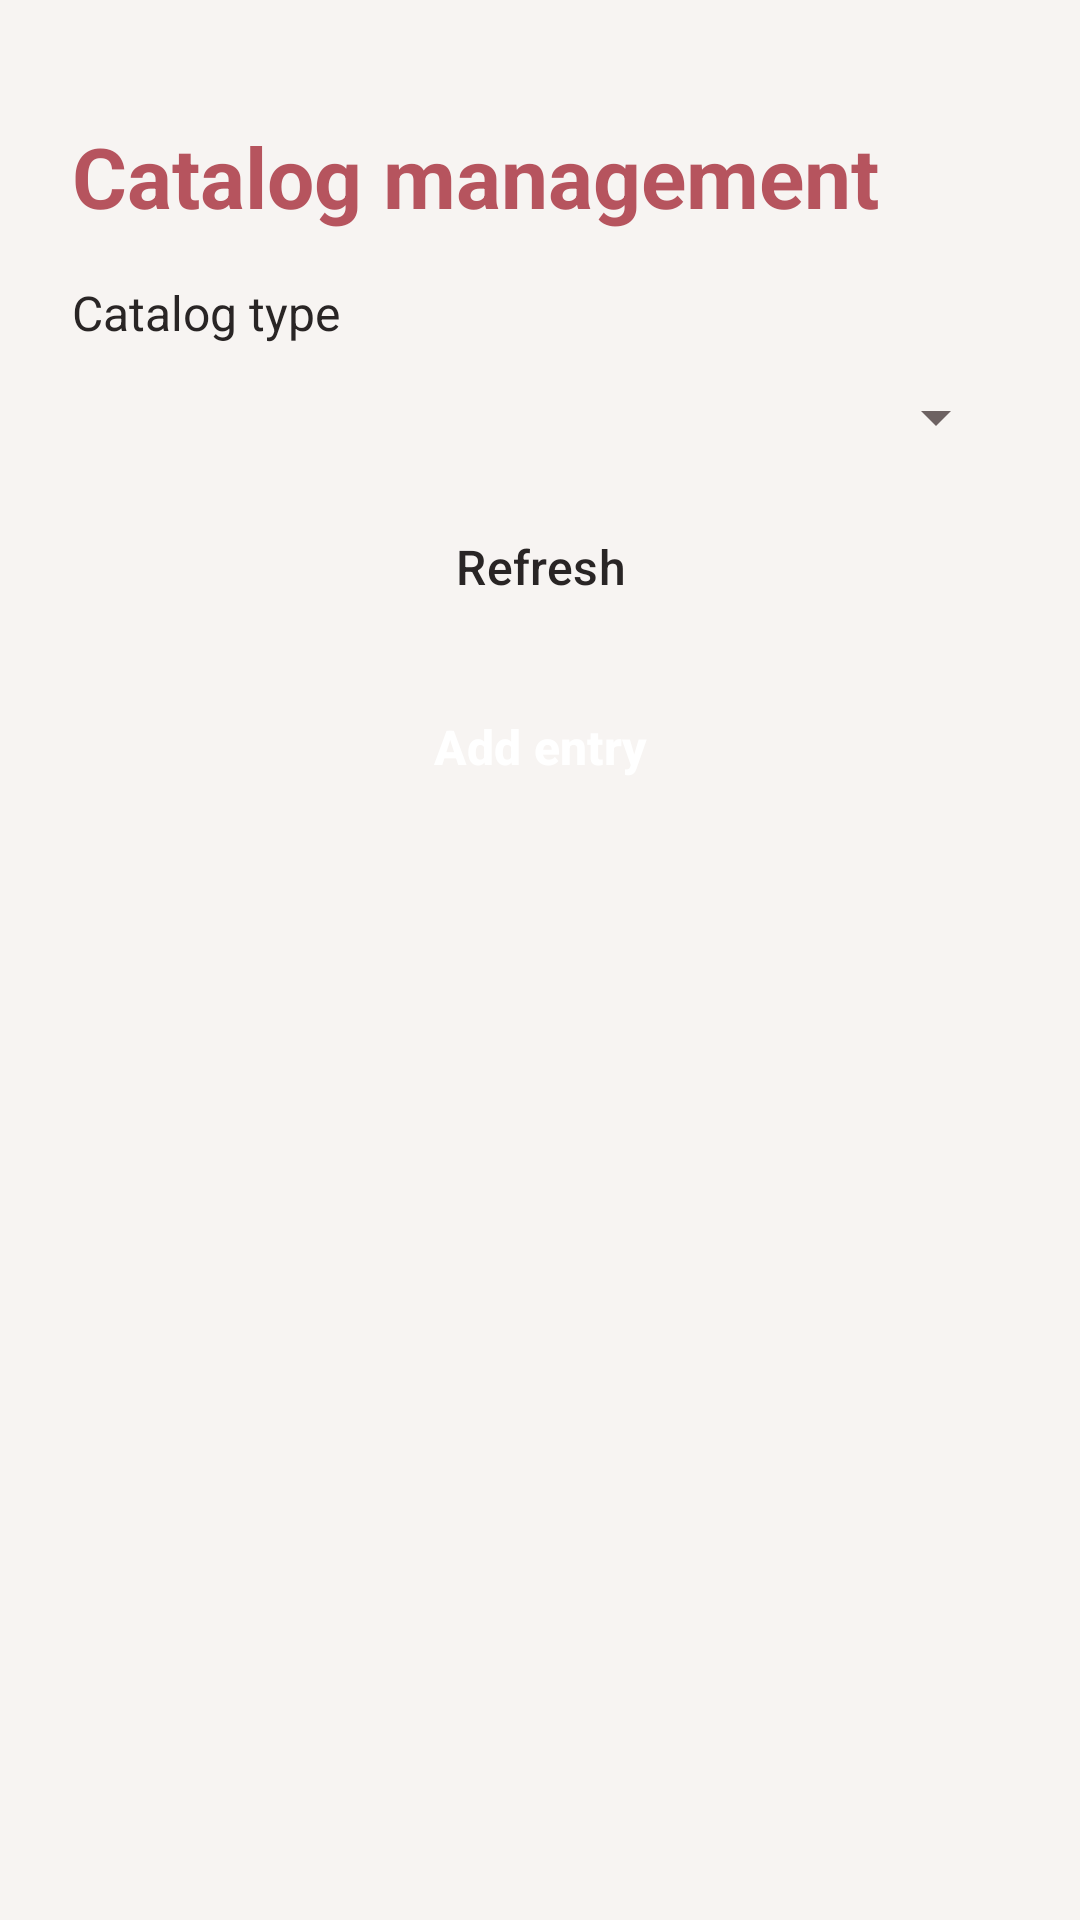

The Android layout XML behind this screen, and the referenced resources:
<!-- AndroidManifest.xml: application theme Theme.RecipeApp -->
<!-- res/layout/fragment_admin_catalog.xml -->
<?xml version="1.0" encoding="utf-8"?>
<LinearLayout xmlns:android="http://schemas.android.com/apk/res/android"
    android:layout_width="match_parent"
    android:layout_height="match_parent"
    android:orientation="vertical"
    android:padding="24dp">

    <TextView
        style="@style/AppTitle"
        android:layout_width="match_parent"
        android:layout_height="wrap_content"
        android:layout_marginTop="16dp"
        android:text="@string/admin_catalog_title" />

    <TextView
        style="@style/AppText"
        android:layout_width="match_parent"
        android:layout_height="wrap_content"
        android:layout_marginTop="16dp"
        android:labelFor="@id/spinner_catalog_type"
        android:text="@string/admin_catalog_select" />

    <Spinner
        android:id="@+id/spinner_catalog_type"
        android:layout_width="match_parent"
        android:layout_height="48dp" />

    <Button
        android:id="@+id/btn_catalog_refresh"
        style="@style/SecondaryButton"
        android:layout_width="match_parent"
        android:layout_height="wrap_content"
        android:text="@string/admin_catalog_refresh" />

    <Button
        android:id="@+id/btn_catalog_add"
        style="@style/PrimaryButton"
        android:layout_width="match_parent"
        android:layout_height="wrap_content"
        android:layout_marginTop="8dp"
        android:enabled="false"
        android:text="@string/admin_catalog_add" />

    <ProgressBar
        android:id="@+id/progress_catalog"
        android:layout_width="40dp"
        android:layout_height="40dp"
        android:layout_gravity="center_horizontal"
        android:layout_marginTop="12dp"
        android:visibility="gone" />

    <TextView
        android:id="@+id/tv_catalog_status"
        style="@style/AppTextSecondary"
        android:layout_width="match_parent"
        android:layout_height="wrap_content"
        android:paddingVertical="12dp" />

    <ListView
        android:id="@+id/list_catalog"
        android:layout_width="match_parent"
        android:layout_height="0dp"
        android:layout_weight="1" />

</LinearLayout>
<!-- resources referenced by this layout -->
<resources>
  <string name="admin_catalog_add">Add entry</string>
  <string name="admin_catalog_refresh">Refresh</string>
  <string name="admin_catalog_select">Catalog type</string>
  <string name="admin_catalog_title">Catalog management</string>
  <style name="AppText">
          <item name="android:textColor">@color/app_text</item>
          <item name="android:textSize">16sp</item>
          <item name="android:textStyle">normal</item>
      </style>
  <style name="AppTextSecondary">
          <item name="android:textColor">@color/app_text_secondary</item>
          <item name="android:textSize">14sp</item>
          <item name="android:textStyle">normal</item>
      </style>
  <style name="AppTitle">
          <item name="android:textColor">@color/app_primary</item>
          <item name="android:textSize">28sp</item>
          <item name="android:textStyle">bold</item>
      </style>
  <style name="PrimaryButton" parent="Widget.Material3.Button">
          <item name="backgroundTint">@color/app_primary</item>
          <item name="android:textColor">@color/app_on_primary</item>
          <item name="android:textSize">16sp</item>
          <item name="android:textStyle">bold</item>
          <item name="android:textAllCaps">false</item>
          <item name="android:minHeight">52dp</item>
          <item name="cornerRadius">16dp</item>
      </style>
  <style name="SecondaryButton" parent="Widget.Material3.Button.OutlinedButton">
          <item name="backgroundTint">@color/app_surface</item>
          <item name="android:textColor">@color/app_text</item>
          <item name="android:textSize">16sp</item>
          <item name="android:textAllCaps">false</item>
          <item name="android:minHeight">52dp</item>
          <item name="cornerRadius">16dp</item>
          <item name="strokeColor">@color/app_primary</item>
          <item name="strokeWidth">2dp</item>
      </style>
  <style name="Theme.RecipeApp" parent="Base.Theme.RecipeApp" />
  <color name="app_text">#292525</color>
  <color name="app_text_secondary">#6D6262</color>
  <color name="app_primary">#B6545E</color>
  <color name="app_on_primary">#FFFFFF</color>
  <color name="app_surface">#FFFDFC</color>
  <style name="Base.Theme.RecipeApp" parent="Theme.Material3.DayNight.NoActionBar">
  
          
          <item name="colorPrimary">@color/app_primary</item>
          <item name="colorOnPrimary">@color/app_on_primary</item>
  
          
          <item name="colorSecondary">@color/app_primary</item>
          <item name="colorOnSecondary">@color/app_on_primary</item>
  
          
          <item name="colorSurface">@color/app_surface</item>
          <item name="colorOnSurface">@color/app_text</item>
  
          
          <item name="colorOutline">@color/app_outline</item>
  
          
          <item name="android:windowBackground">@color/app_background</item>
          <item name="android:colorBackground">@color/app_background</item>
  
          
          <item name="android:textColorPrimary">@color/app_text</item>
          <item name="android:textColorSecondary">@color/app_text_secondary</item>
  
      </style>
  <color name="app_outline">#DCCBCB</color>
  <color name="app_background">#F7F4F2</color>
</resources>
